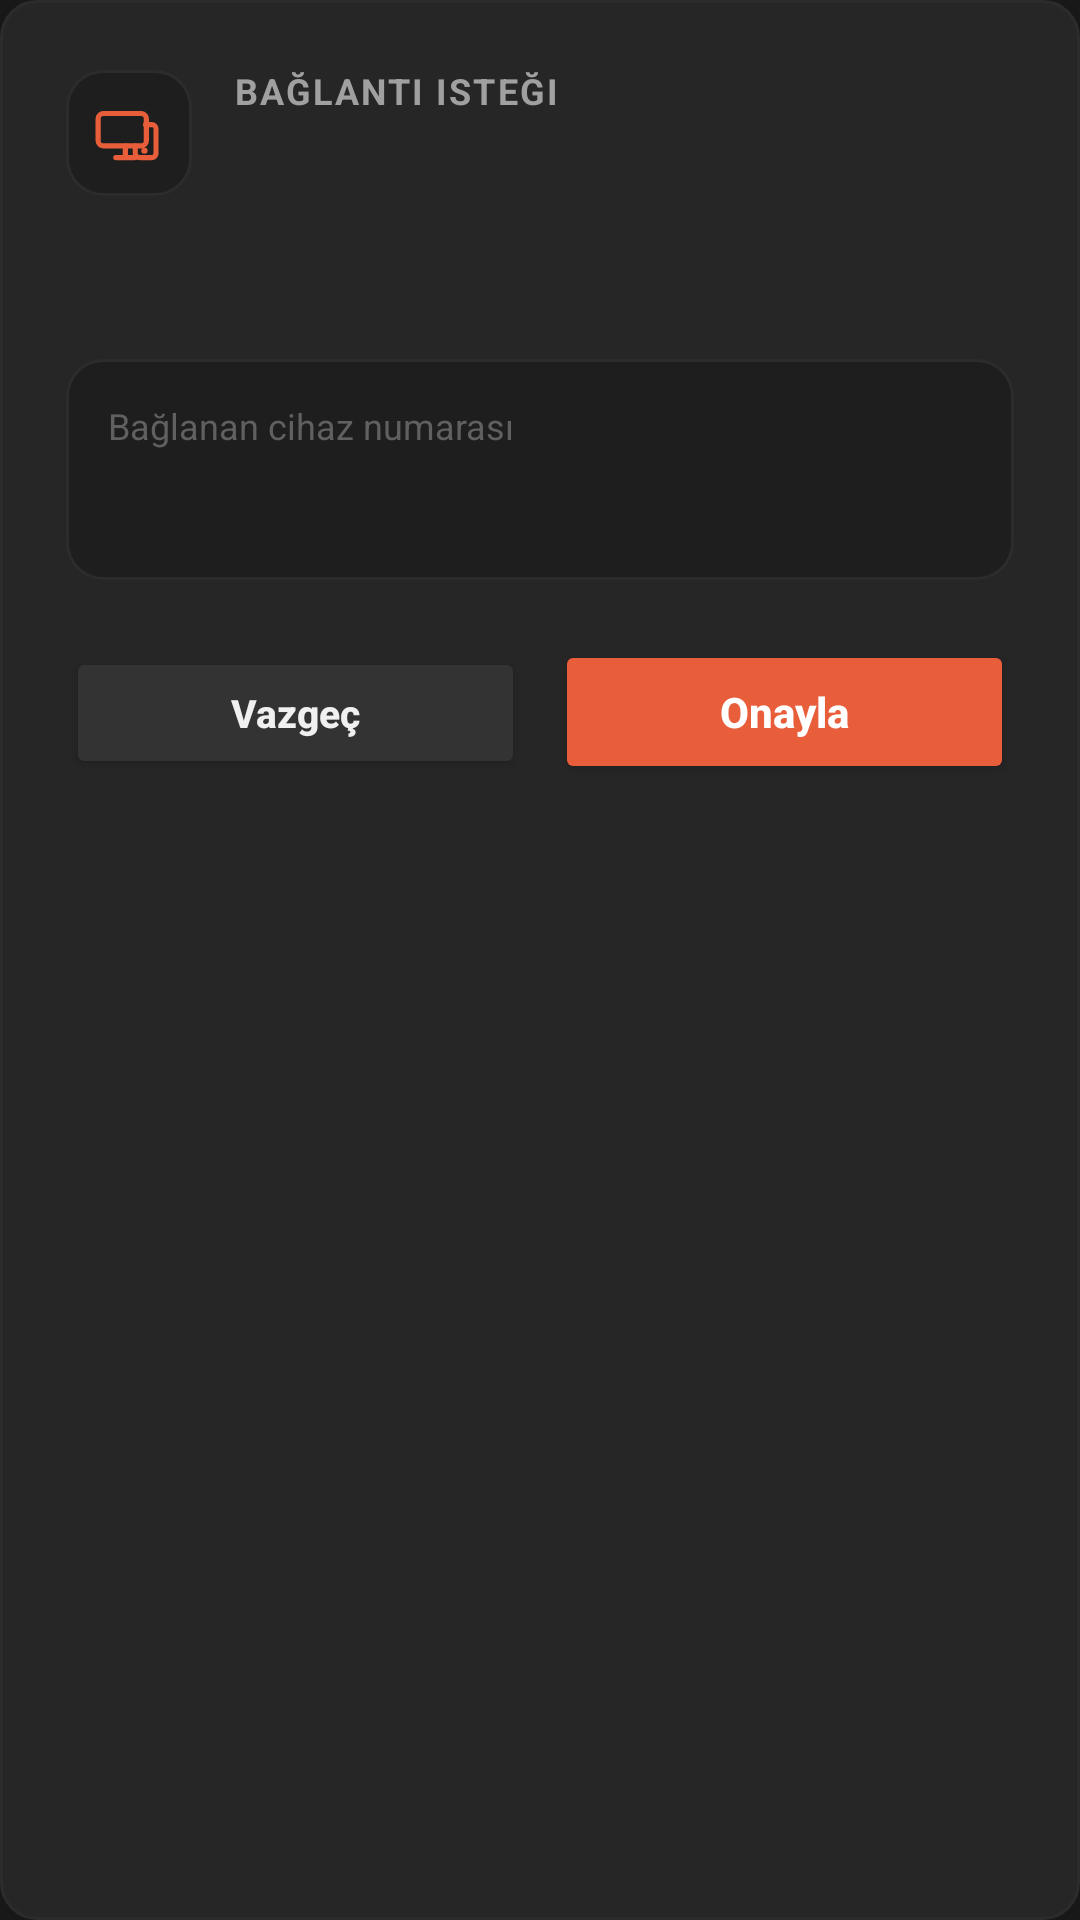

Produce the Android XML layout that renders to this screen, including the resource entries it uses.
<!-- AndroidManifest.xml: application theme Theme.RemoteControl -->
<!-- res/layout/dialog_pair_request.xml -->
<?xml version="1.0" encoding="utf-8"?>
<LinearLayout xmlns:android="http://schemas.android.com/apk/res/android"
    android:layout_width="match_parent"
    android:layout_height="wrap_content"
    android:background="@drawable/card_bg"
    android:orientation="vertical"
    android:padding="22dp">

    <LinearLayout
        android:layout_width="match_parent"
        android:layout_height="wrap_content"
        android:gravity="center_vertical"
        android:orientation="horizontal">

        <ImageView
            android:layout_width="42dp"
            android:layout_height="42dp"
            android:background="@drawable/card_soft_bg"
            android:contentDescription="@string/nav_devices"
            android:padding="9dp"
            android:src="@drawable/ic_devices"
            android:tint="@color/primary" />

        <LinearLayout
            android:layout_width="0dp"
            android:layout_height="wrap_content"
            android:layout_marginStart="14dp"
            android:layout_weight="1"
            android:orientation="vertical">

            <TextView
                style="@style/TextRemoteControlSectionLabel"
                android:layout_width="wrap_content"
                android:layout_height="wrap_content"
                android:text="@string/pair_request_dialog_title" />

            <TextView
                android:id="@+id/tv_pair_request_name"
                android:layout_width="match_parent"
                android:layout_height="wrap_content"
                android:layout_marginTop="4dp"
                android:textColor="@color/text_primary"
                android:textSize="18sp"
                android:textStyle="bold" />
        </LinearLayout>
    </LinearLayout>

    <TextView
        android:id="@+id/tv_pair_request_message"
        android:layout_width="match_parent"
        android:layout_height="wrap_content"
        android:layout_marginTop="18dp"
        android:lineSpacingMultiplier="1.18"
        android:textColor="@color/text_secondary"
        android:textSize="14sp" />

    <LinearLayout
        android:layout_width="match_parent"
        android:layout_height="wrap_content"
        android:layout_marginTop="16dp"
        android:background="@drawable/card_soft_bg"
        android:orientation="vertical"
        android:padding="14dp">

        <TextView
            style="@style/TextRemoteControlCaption"
            android:layout_width="wrap_content"
            android:layout_height="wrap_content"
            android:text="@string/pair_request_device_number_label" />

        <TextView
            android:id="@+id/tv_pair_request_device_number"
            android:layout_width="match_parent"
            android:layout_height="wrap_content"
            android:layout_marginTop="5dp"
            android:fontFamily="monospace"
            android:letterSpacing="0.05"
            android:textColor="@color/primary"
            android:textSize="18sp"
            android:textStyle="bold" />
    </LinearLayout>

    <LinearLayout
        android:layout_width="match_parent"
        android:layout_height="wrap_content"
        android:layout_marginTop="20dp"
        android:gravity="end"
        android:orientation="horizontal">

        <Button
            android:id="@+id/btn_pair_request_cancel"
            style="@style/WidgetRemoteControlSecondaryButton"
            android:layout_width="0dp"
            android:layout_weight="1"
            android:text="@string/dialog_cancel" />

        <Button
            android:id="@+id/btn_pair_request_approve"
            style="@style/WidgetRemoteControlPrimaryButton"
            android:layout_width="0dp"
            android:layout_marginStart="10dp"
            android:layout_weight="1"
            android:text="@string/pair_request_approve" />
    </LinearLayout>
</LinearLayout>
<!-- resources referenced by this layout -->
<resources>
  <color name="primary">#E85D3A</color>
  <color name="text_primary">#F0F0F0</color>
  <color name="text_secondary">#A0A0A0</color>
  <!-- drawable card_bg (drawable) -->
  <?xml version="1.0" encoding="utf-8"?>
  <shape xmlns:android="http://schemas.android.com/apk/res/android"
      android:shape="rectangle">
      <solid android:color="@color/surface_soft" />
      <stroke android:width="@dimen/stroke_1" android:color="@color/stroke_subtle" />
      <corners android:radius="@dimen/radius_card" />
  </shape>
  <!-- drawable card_soft_bg (drawable) -->
  <?xml version="1.0" encoding="utf-8"?>
  <shape xmlns:android="http://schemas.android.com/apk/res/android"
      android:shape="rectangle">
      <solid android:color="@color/surface" />
      <stroke android:width="@dimen/stroke_1" android:color="@color/stroke_subtle" />
      <corners android:radius="@dimen/radius_card" />
  </shape>
  <string name="dialog_cancel">Vazgeç</string>
  <string name="nav_devices">Cihazlar</string>
  <string name="pair_request_approve">Onayla</string>
  <string name="pair_request_device_number_label">Bağlanan cihaz numarası</string>
  <string name="pair_request_dialog_title">Bağlantı isteği</string>
  <style name="TextRemoteControlCaption">
          <item name="android:textSize">@dimen/text_caption</item>
          <item name="android:textColor">@color/text_tertiary</item>
      </style>
  <style name="TextRemoteControlSectionLabel">
          <item name="android:textSize">@dimen/text_section_label</item>
          <item name="android:textStyle">bold</item>
          <item name="android:textColor">@color/text_secondary</item>
          <item name="android:letterSpacing">0.06</item>
          <item name="android:textAllCaps">true</item>
      </style>
  <style name="WidgetRemoteControlPrimaryButton">
          <item name="android:layout_height">@dimen/button_primary_height</item>
          <item name="android:textColor">@color/text_inverse</item>
          <item name="android:textSize">@dimen/text_button_primary</item>
          <item name="android:textStyle">bold</item>
          <item name="android:textAllCaps">false</item>
          <item name="android:backgroundTint">@color/primary</item>
          <item name="cornerRadius">@dimen/button_corner_radius</item>
      </style>
  <style name="WidgetRemoteControlSecondaryButton">
          <item name="android:layout_height">@dimen/button_secondary_height</item>
          <item name="android:textColor">@color/text_primary</item>
          <item name="android:textSize">@dimen/text_button_secondary</item>
          <item name="android:textStyle">bold</item>
          <item name="android:textAllCaps">false</item>
          <item name="android:backgroundTint">@color/surface_tint</item>
          <item name="cornerRadius">@dimen/button_corner_radius</item>
      </style>
  <color name="surface_soft">#262626</color>
  <dimen name="stroke_1">1dp</dimen>
  <color name="stroke_subtle">#2C2C2C</color>
  <dimen name="radius_card">12dp</dimen>
  <color name="surface">#1E1E1E</color>
  <dimen name="text_caption">12sp</dimen>
  <color name="text_tertiary">#606060</color>
  <dimen name="text_section_label">12sp</dimen>
  <dimen name="button_primary_height">48dp</dimen>
  <color name="text_inverse">#FFFFFF</color>
  <dimen name="text_button_primary">14sp</dimen>
  <dimen name="button_corner_radius">12dp</dimen>
  <dimen name="button_secondary_height">44dp</dimen>
  <dimen name="text_button_secondary">13sp</dimen>
  <color name="surface_tint">#333333</color>
  <color name="primary_variant">#D04E2E</color>
  <color name="secondary">#E88060</color>
  <color name="bg_app">#181818</color>
</resources>
